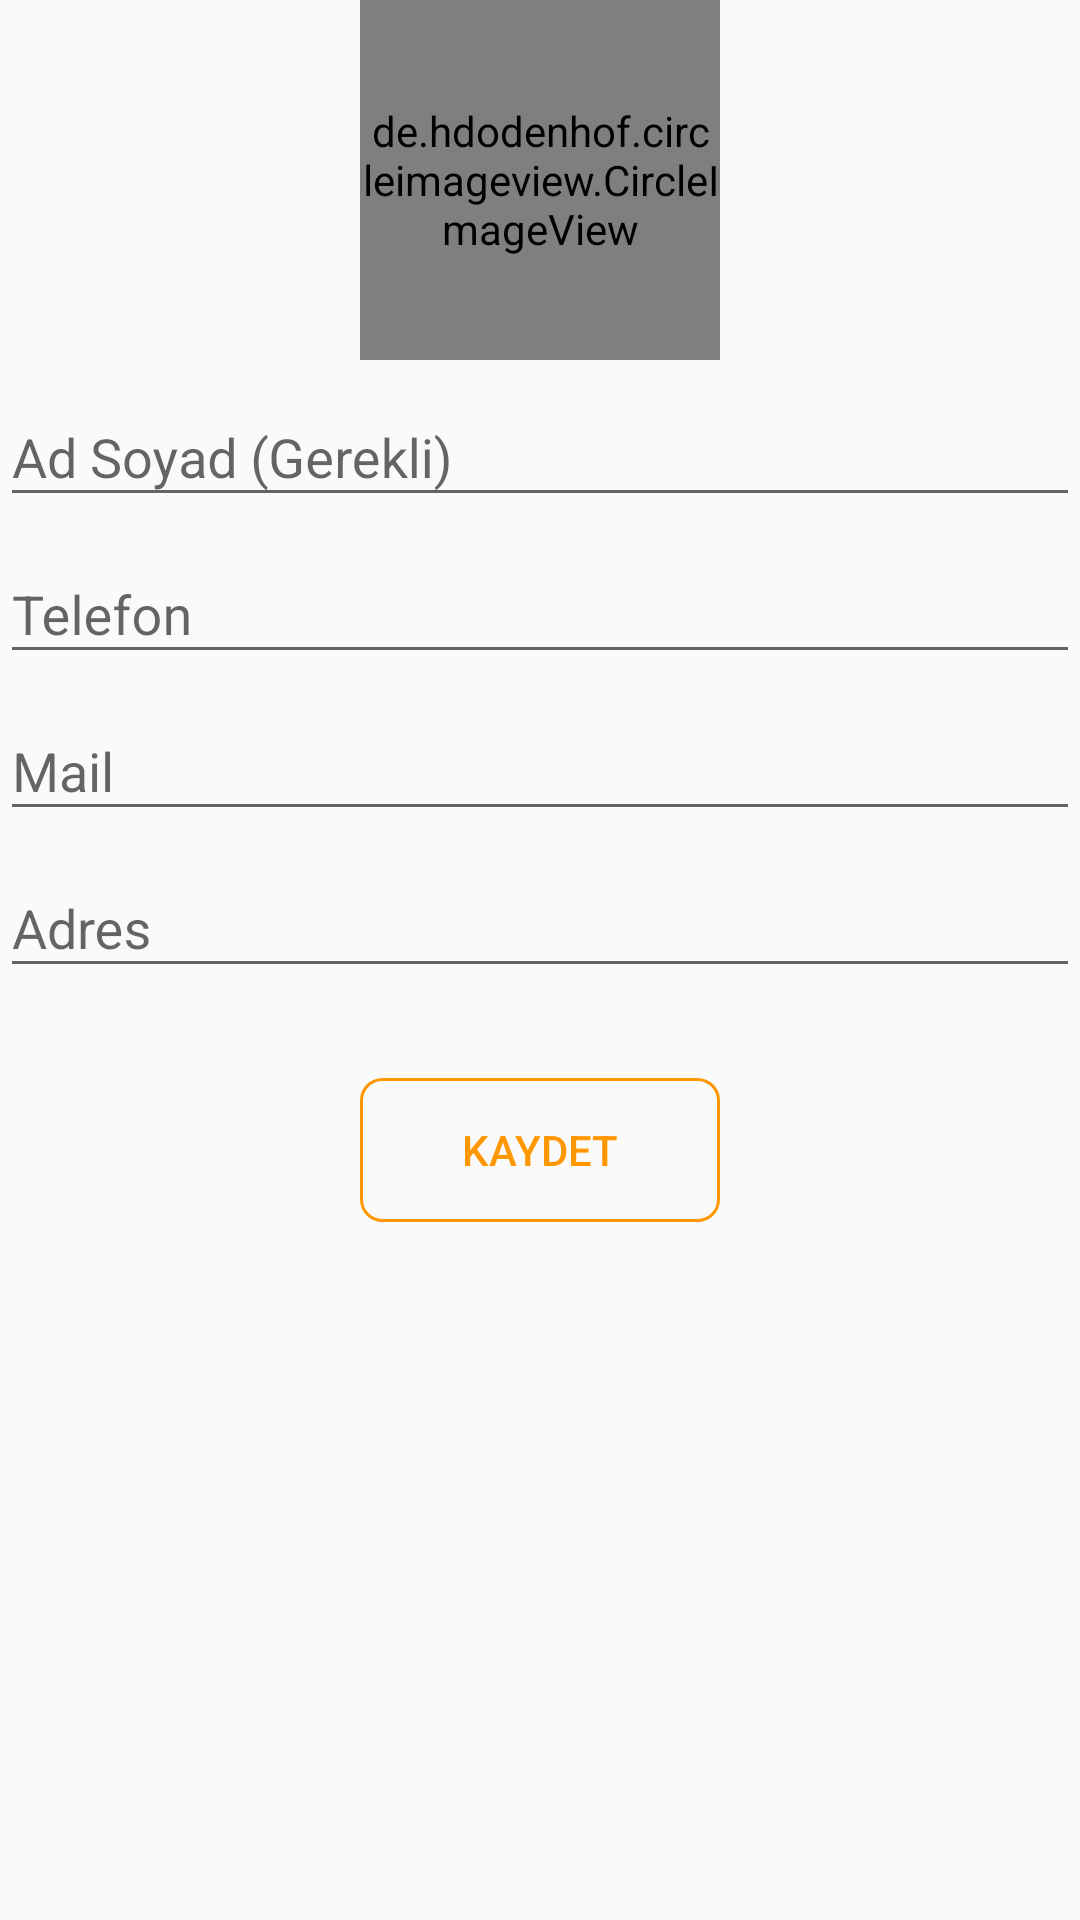

Reconstruct the res/layout file that produces this screen, plus the resources it refers to.
<!-- AndroidManifest.xml: application theme AppTheme -->
<!-- res/layout/ekle_duzenle_fragment.xml -->
<?xml version="1.0" encoding="utf-8"?>
<ScrollView
    xmlns:android="http://schemas.android.com/apk/res/android"
    xmlns:app="http://schemas.android.com/apk/res-auto"
    android:layout_width="match_parent"
    android:layout_height="match_parent">
    <LinearLayout
        android:layout_width="match_parent"
        android:layout_height="wrap_content"
        android:orientation="vertical">
        <de.hdodenhof.circleimageview.CircleImageView
            android:id="@+id/profile_image"
            android:layout_width="120dp"
            android:layout_height="120dp"
            android:src="@drawable/ic_contacts"
            app:civ_border_width="2dp"
            android:layout_gravity="center_horizontal"
            app:civ_border_color="?attr/colorAccent"/>
        <com.google.android.material.textfield.TextInputLayout
            android:layout_width="match_parent"
            android:layout_height="wrap_content"
            android:id="@+id/adSoyadTextInputLayout">
            <EditText
                android:layout_width="match_parent"
                android:layout_height="wrap_content"
                android:id="@+id/adSoyadEt"
                android:hint="Ad Soyad (Gerekli)"
                android:inputType="textCapWords|textPersonName"
                android:imeOptions="actionNext">

            </EditText>

        </com.google.android.material.textfield.TextInputLayout>
        <com.google.android.material.textfield.TextInputLayout
            android:layout_width="match_parent"
            android:layout_height="wrap_content">

            <EditText
                android:layout_width="match_parent"
                android:layout_height="wrap_content"
                android:id="@+id/telefonEt"
                android:hint="Telefon"
                android:inputType="phone"
                android:imeOptions="actionNext">

            </EditText>

        </com.google.android.material.textfield.TextInputLayout>
        <com.google.android.material.textfield.TextInputLayout
            android:layout_width="match_parent"
            android:layout_height="wrap_content">

            <EditText
                android:layout_width="match_parent"
                android:layout_height="wrap_content"
                android:id="@+id/mailEt"
                android:hint="Mail"
                android:inputType="textEmailAddress"
                android:imeOptions="actionNext">

            </EditText>

        </com.google.android.material.textfield.TextInputLayout>
        <com.google.android.material.textfield.TextInputLayout
            android:layout_width="match_parent"
            android:layout_height="wrap_content">

            <EditText
                android:layout_width="match_parent"
                android:layout_height="wrap_content"
                android:id="@+id/adresEt"
                android:hint="Adres"
                android:inputType="textPostalAddress|textCapWords"
                android:imeOptions="actionDone">
            </EditText>
        </com.google.android.material.textfield.TextInputLayout>
        <Button
            android:id="@+id/kaydet"
            android:layout_marginTop="30dp"
            android:layout_width="120dp"
            android:layout_height="wrap_content"
            android:textColor="?attr/colorAccent"
            android:layout_gravity="center_horizontal"
            android:text="Kaydet"
            android:background="@drawable/costumbtn">

        </Button>







    </LinearLayout>

</ScrollView>
<!-- resources referenced by this layout -->
<resources>
  <!-- drawable costumbtn (drawable) -->
  <?xml version="1.0" encoding="utf-8"?>
  <shape
      xmlns:android="http://schemas.android.com/apk/res/android"
      android:shape="rectangle">
      <corners android:radius="7dp"/>
      <stroke  android:color="?attr/colorAccent"
          android:width="1dp"/>
  
  
  
  
  
  
  
  
  
  </shape>
  <!-- drawable ic_contacts (drawable) -->
  <vector xmlns:android="http://schemas.android.com/apk/res/android"
      android:width="100dp"
      android:height="100dp"
      android:viewportWidth="24.0"
      android:viewportHeight="24.0">
      <path
          android:fillColor="?attr/colorPrimaryDark"
          android:pathData="M12,2C6.48,2 2,6.48 2,12s4.48,10 10,10 10,-4.48 10,-10S17.52,2 12,2zM12,5c1.66,0 3,1.34 3,3s-1.34,3 -3,3 -3,-1.34 -3,-3 1.34,-3 3,-3zM12,19.2c-2.5,0 -4.71,-1.28 -6,-3.22 0.03,-1.99 4,-3.08 6,-3.08 1.99,0 5.97,1.09 6,3.08 -1.29,1.94 -3.5,3.22 -6,3.22z" />
  </vector>
  <style name="AppTheme" parent="Theme.AppCompat.Light.DarkActionBar">
          <item name="colorPrimary">@color/colorPrimary</item>
          <item name="colorPrimaryDark">@color/colorPrimaryDark</item>
          <item name="colorAccent">@color/colorAccent</item>
      </style>
  <color name="colorPrimary">#006064</color>
  <color name="colorPrimaryDark">#034149</color>
  <color name="colorAccent">#FF9800</color>
</resources>
